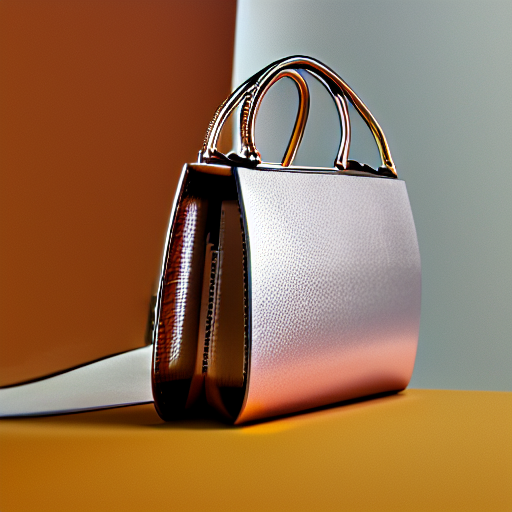
Generation parameters embedded in this image by AUTOMATIC1111 Stable Diffusion web UI or a fork of it (Forge, ...) (PNG 'parameters' text chunk):
ppzocketv2,handbag, stylish, studio photography, product photography, ultra realistic, <lora:ppzocketv2-10:1>
Steps: 20, Sampler: DPM++ 2M, Schedule type: Karras, CFG scale: 7, Seed: 43, Size: 512x512, Model hash: 6ce0161689, Model: v1-5-pruned-emaonly, Lora hashes: "ppzocketv2-10: da7cc7e85508", Version: v1.9.0